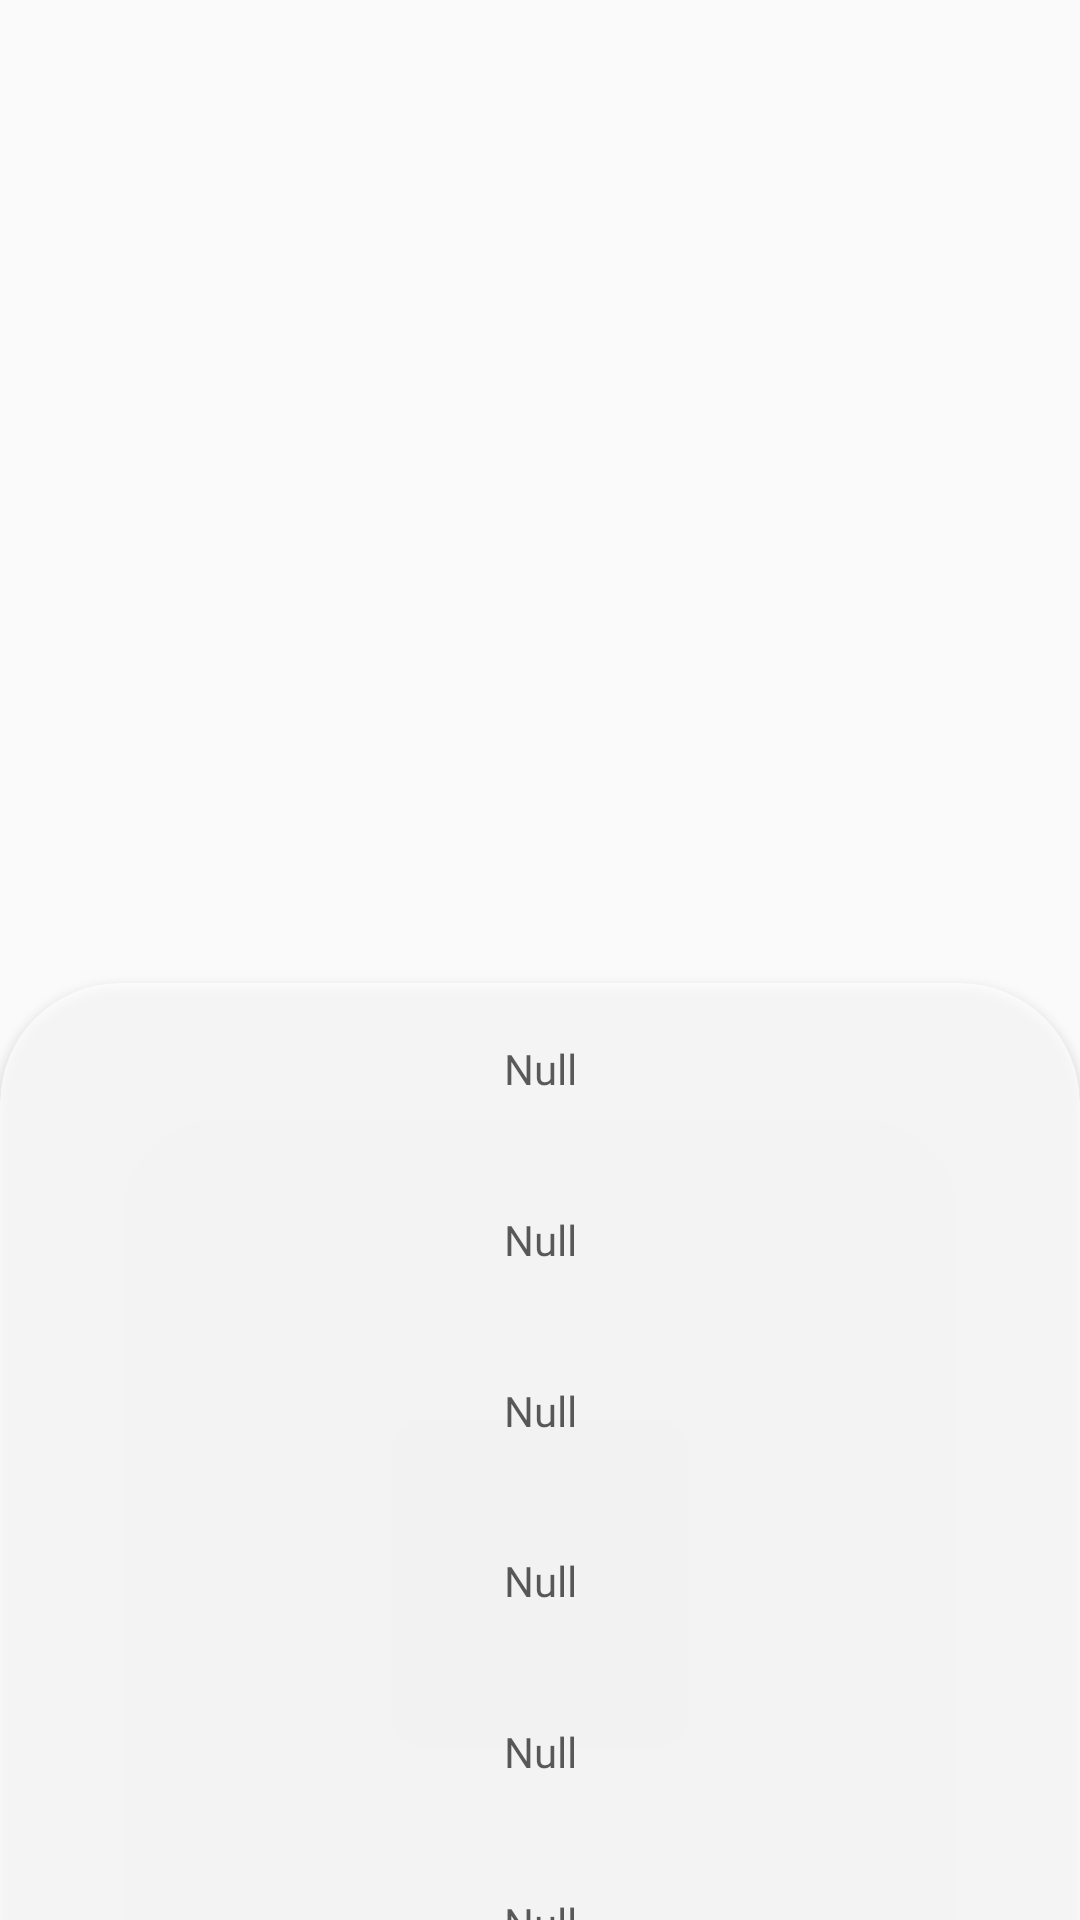

Layout XML and referenced resources for this Android screen:
<!-- AndroidManifest.xml: application theme Theme.SnowChild -->
<!-- res/layout/menu_profile.xml -->
<?xml version="1.0" encoding="utf-8"?>
<androidx.constraintlayout.widget.ConstraintLayout xmlns:android="http://schemas.android.com/apk/res/android"
    xmlns:app="http://schemas.android.com/apk/res-auto"
    xmlns:tools="http://schemas.android.com/tools"
    android:layout_width="match_parent"
    android:layout_height="match_parent">

    <androidx.cardview.widget.CardView
        android:layout_width="360dp"
        android:layout_height="400dp"
        android:alpha="0.7"
        app:cardCornerRadius="40dp"
        android:layout_marginTop="415dp"
        app:layout_constraintBottom_toBottomOf="parent"
        app:layout_constraintEnd_toEndOf="parent"
        app:layout_constraintStart_toStartOf="parent"
        app:layout_constraintTop_toTopOf="parent"

        >

        <androidx.constraintlayout.widget.ConstraintLayout
            android:layout_width="match_parent"
            android:layout_height="match_parent">

            <Button

                android:layout_width="match_parent"
                android:layout_height="57.14dp"
                android:background="?android:attr/selectableItemBackground"
                android:fontFamily="@font/roboto"
                android:text="Null"
                android:textAllCaps="false"
                app:layout_constraintBottom_toBottomOf="parent"
                app:layout_constraintEnd_toEndOf="parent"
                app:layout_constraintHorizontal_bias="0.0"
                app:layout_constraintStart_toStartOf="parent"
                app:layout_constraintTop_toTopOf="parent"
                app:layout_constraintVertical_bias="0.0" />

            <Button

                android:layout_width="match_parent"
                android:layout_height="57.14dp"
                android:background="?android:attr/selectableItemBackground"
                android:fontFamily="@font/roboto"
                android:text="Null"
                android:textAllCaps="false"
                app:layout_constraintBottom_toBottomOf="parent"
                app:layout_constraintEnd_toEndOf="parent"
                app:layout_constraintHorizontal_bias="0.437"
                app:layout_constraintStart_toStartOf="parent"
                app:layout_constraintTop_toTopOf="parent"
                app:layout_constraintVertical_bias="0.166" />

            <Button

                android:layout_width="match_parent"
                android:layout_height="57.14dp"
                android:background="?android:attr/selectableItemBackground"
                android:fontFamily="@font/roboto"
                android:text="Null"
                android:textAllCaps="false"
                app:layout_constraintBottom_toBottomOf="parent"
                app:layout_constraintStart_toStartOf="parent"
                app:layout_constraintTop_toTopOf="parent"
                app:layout_constraintVertical_bias="0.332" />

            <Button
                android:layout_width="match_parent"
                android:layout_height="57.14dp"

                android:background="?android:attr/selectableItemBackground"
                android:fontFamily="@font/roboto"
                android:text="Null"
                android:textAllCaps="false"
                app:layout_constraintBottom_toBottomOf="parent"
                app:layout_constraintEnd_toEndOf="parent"
                app:layout_constraintStart_toStartOf="parent"
                app:layout_constraintTop_toTopOf="parent"
                app:layout_constraintVertical_bias="0.498" />

            <Button

                android:layout_width="match_parent"
                android:layout_height="57.14dp"
                android:background="?android:attr/selectableItemBackground"
                android:fontFamily="@font/roboto"
                android:text="Null"
                android:textAllCaps="false"
                app:layout_constraintBottom_toBottomOf="parent"
                app:layout_constraintEnd_toEndOf="parent"
                app:layout_constraintHorizontal_bias="0.0"
                app:layout_constraintStart_toStartOf="parent"
                app:layout_constraintTop_toTopOf="parent"
                app:layout_constraintVertical_bias="0.664" />

            <Button

                android:layout_width="match_parent"
                android:layout_height="57.14dp"
                android:background="?android:attr/selectableItemBackground"
                android:fontFamily="@font/roboto"
                android:text="Null"
                android:textAllCaps="false"
                app:layout_constraintBottom_toBottomOf="parent"
                app:layout_constraintEnd_toEndOf="parent"
                app:layout_constraintHorizontal_bias="0.0"
                app:layout_constraintStart_toStartOf="parent"
                app:layout_constraintTop_toTopOf="parent"
                app:layout_constraintVertical_bias="0.83" />

            <ImageView
                android:layout_width="60dp"
                android:layout_height="20dp"
                android:layout_marginBottom="16dp"
                android:src="@drawable/logosnowchild"
                app:layout_constraintBottom_toBottomOf="parent"
                app:layout_constraintEnd_toEndOf="parent"
                app:layout_constraintStart_toStartOf="parent"
                app:layout_constraintTop_toTopOf="parent"
                app:layout_constraintVertical_bias="0.980" />

        </androidx.constraintlayout.widget.ConstraintLayout>

    </androidx.cardview.widget.CardView>

</androidx.constraintlayout.widget.ConstraintLayout>
<!-- resources referenced by this layout -->
<resources>
  <!-- drawable logosnowchild: png bitmap (drawable, 30671 bytes) -->
  <style name="Theme.SnowChild" parent="Theme.AppCompat.Light.NoActionBar">
          
          <item name="colorPrimary">@color/black</item>
          <item name="colorPrimaryVariant">@color/black</item>
          <item name="colorOnPrimary">@color/black</item>
          
          <item name="colorSecondary">@color/black</item>
          <item name="colorSecondaryVariant">@color/black</item>
          <item name="colorOnSecondary">@color/black</item>
          
          <item name="android:statusBarColor" tools:targetApi="l">?attr/colorPrimaryVariant</item>
          
  
      </style>
  <color name="black">#FF000000</color>
</resources>
